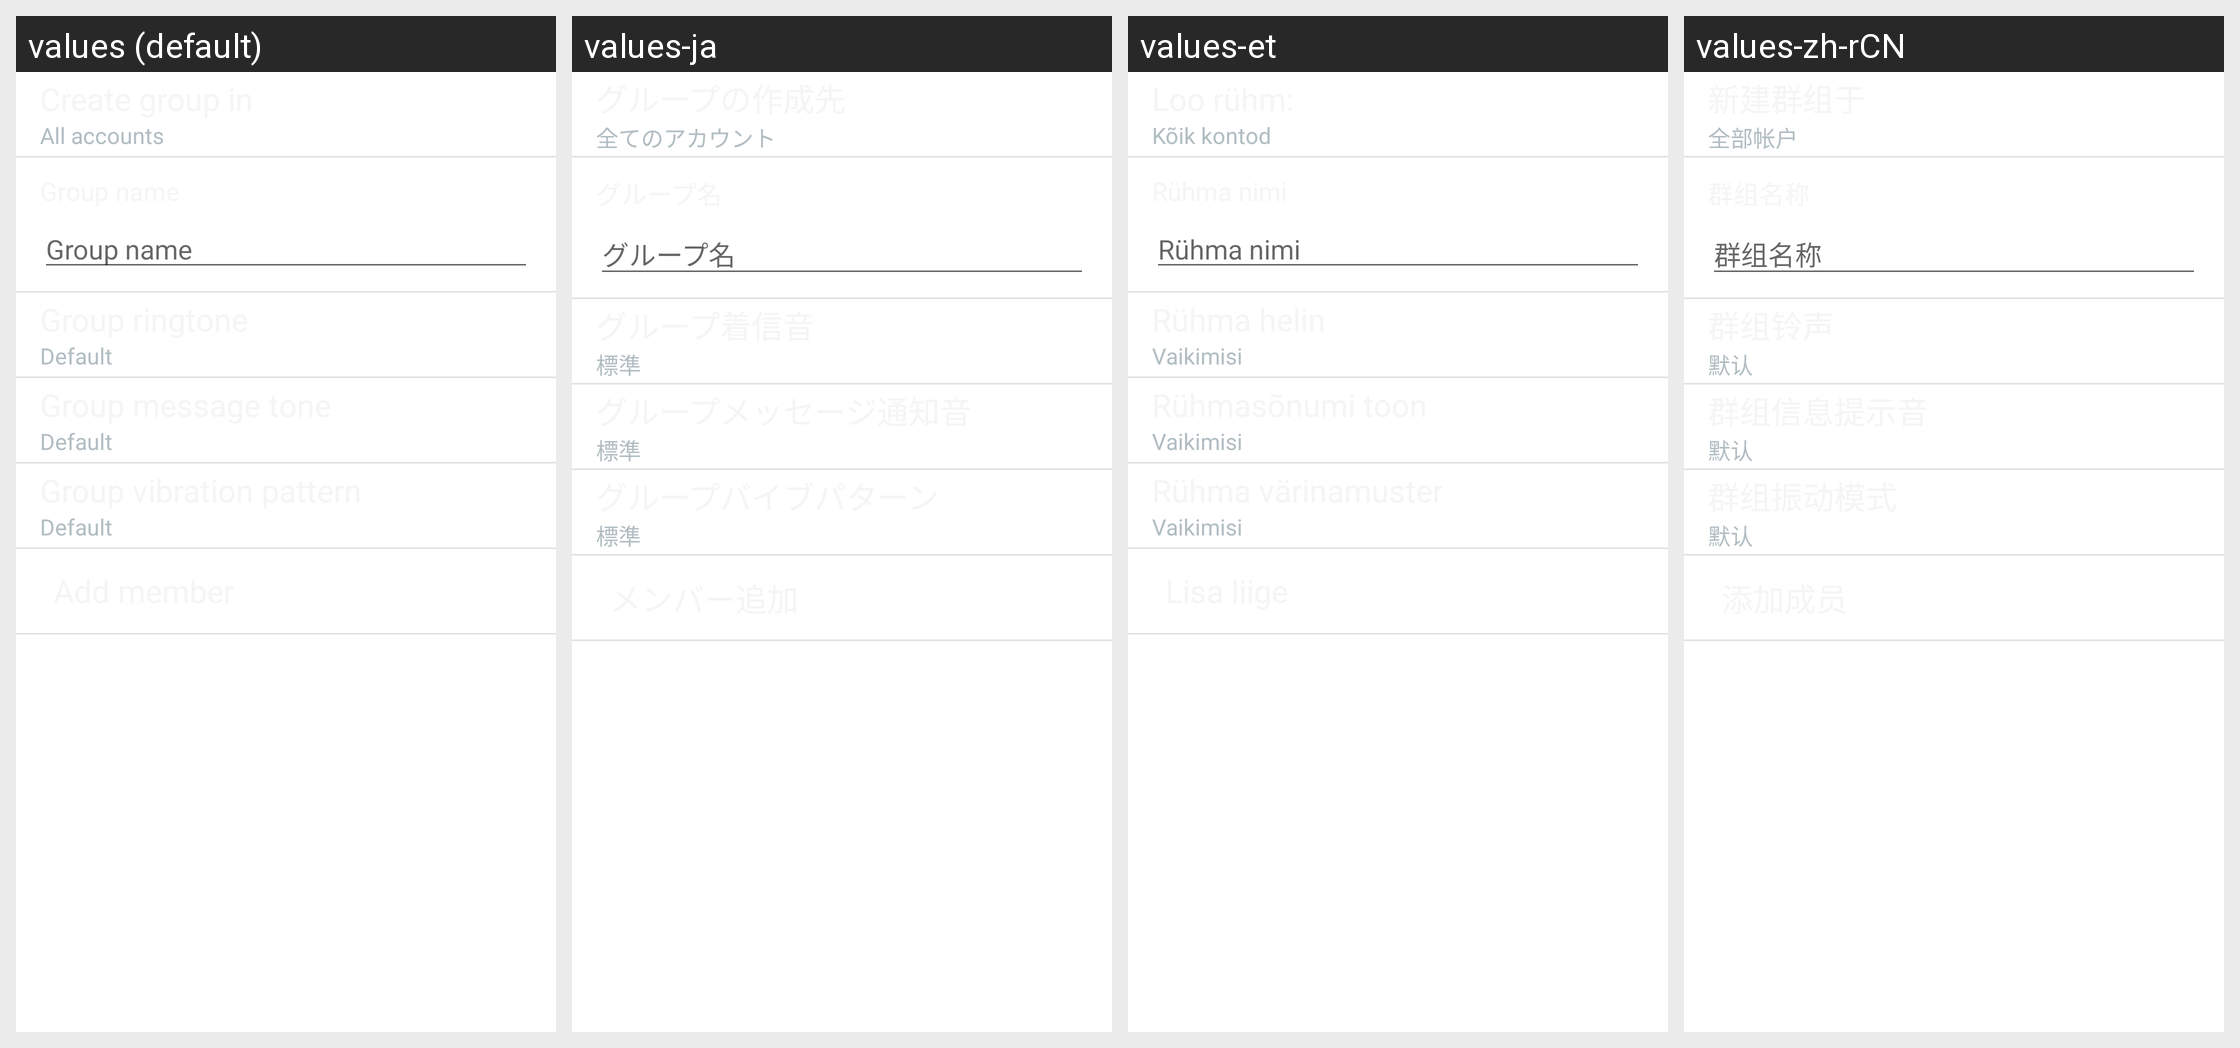

The same Android screen rendered under several of its app's locales, left to right. List the strings drawn on it with the default value and each locale's translation.
Android screen res/layout/group_editor_view.xml rendered under 4 locales, left to right: values (default), values-ja, values-et, values-zh-rCN. Device: Nexus 5 (rendered at 1080×1920; each locale shown at half size, 540×960, under a caption strip naming it); theme Theme.MaterialComponents.DayNight.NoActionBar.
Other locales in the repository, not shown: values-ar, values-as, values-az, values-bg, values-bn, values-ca, values-cs, values-da, values-de, values-el, values-en-rPH, values-en-rUS, values-es-rES, values-es-rUS, values-eu, values-fa, values-fi, values-fr, values-fr-rCA, values-ga, values-gl, values-gu, values-hi, values-hr, values-hu, values-hy, values-in, values-is, values-it, values-iw, values-ka, values-kk, values-km, values-kn, values-ko, values-lo, values-lt, values-lv, values-mk, values-ml, values-mn, values-mr, values-ms, values-my, values-nb, values-ne, values-nl, values-or, values-pa, values-pl, values-pt, values-pt-rBR, values-pt-rPT, values-ro, values-ru, values-si, values-sk, values-sl, values-sq, values-sr, values-sv, values-ta, values-te, values-th, values-tl, values-tr, values-uk, values-ur, values-uz, values-vi, values-zh-rHK, values-zh-rSG, values-zh-rTW.
Strings drawn on this screen, with the default value and each locale's value (text and hints the layout hard-codes, and strings that could not be matched under every locale, appear in the picture but are not listed):

all_accounts
  values: All accounts
  values-ja: 全てのアカウント
  values-et: Kõik kontod
  values-zh-rCN: 全部帐户

group_edit_field_hint_text
  values: Group name
  values-ja: グループ名
  values-et: Rühma nimi
  values-zh-rCN: 群组名称

group_editor_default
  values: Default
  values-ja: 標準
  values-et: Vaikimisi
  values-zh-rCN: 默认
